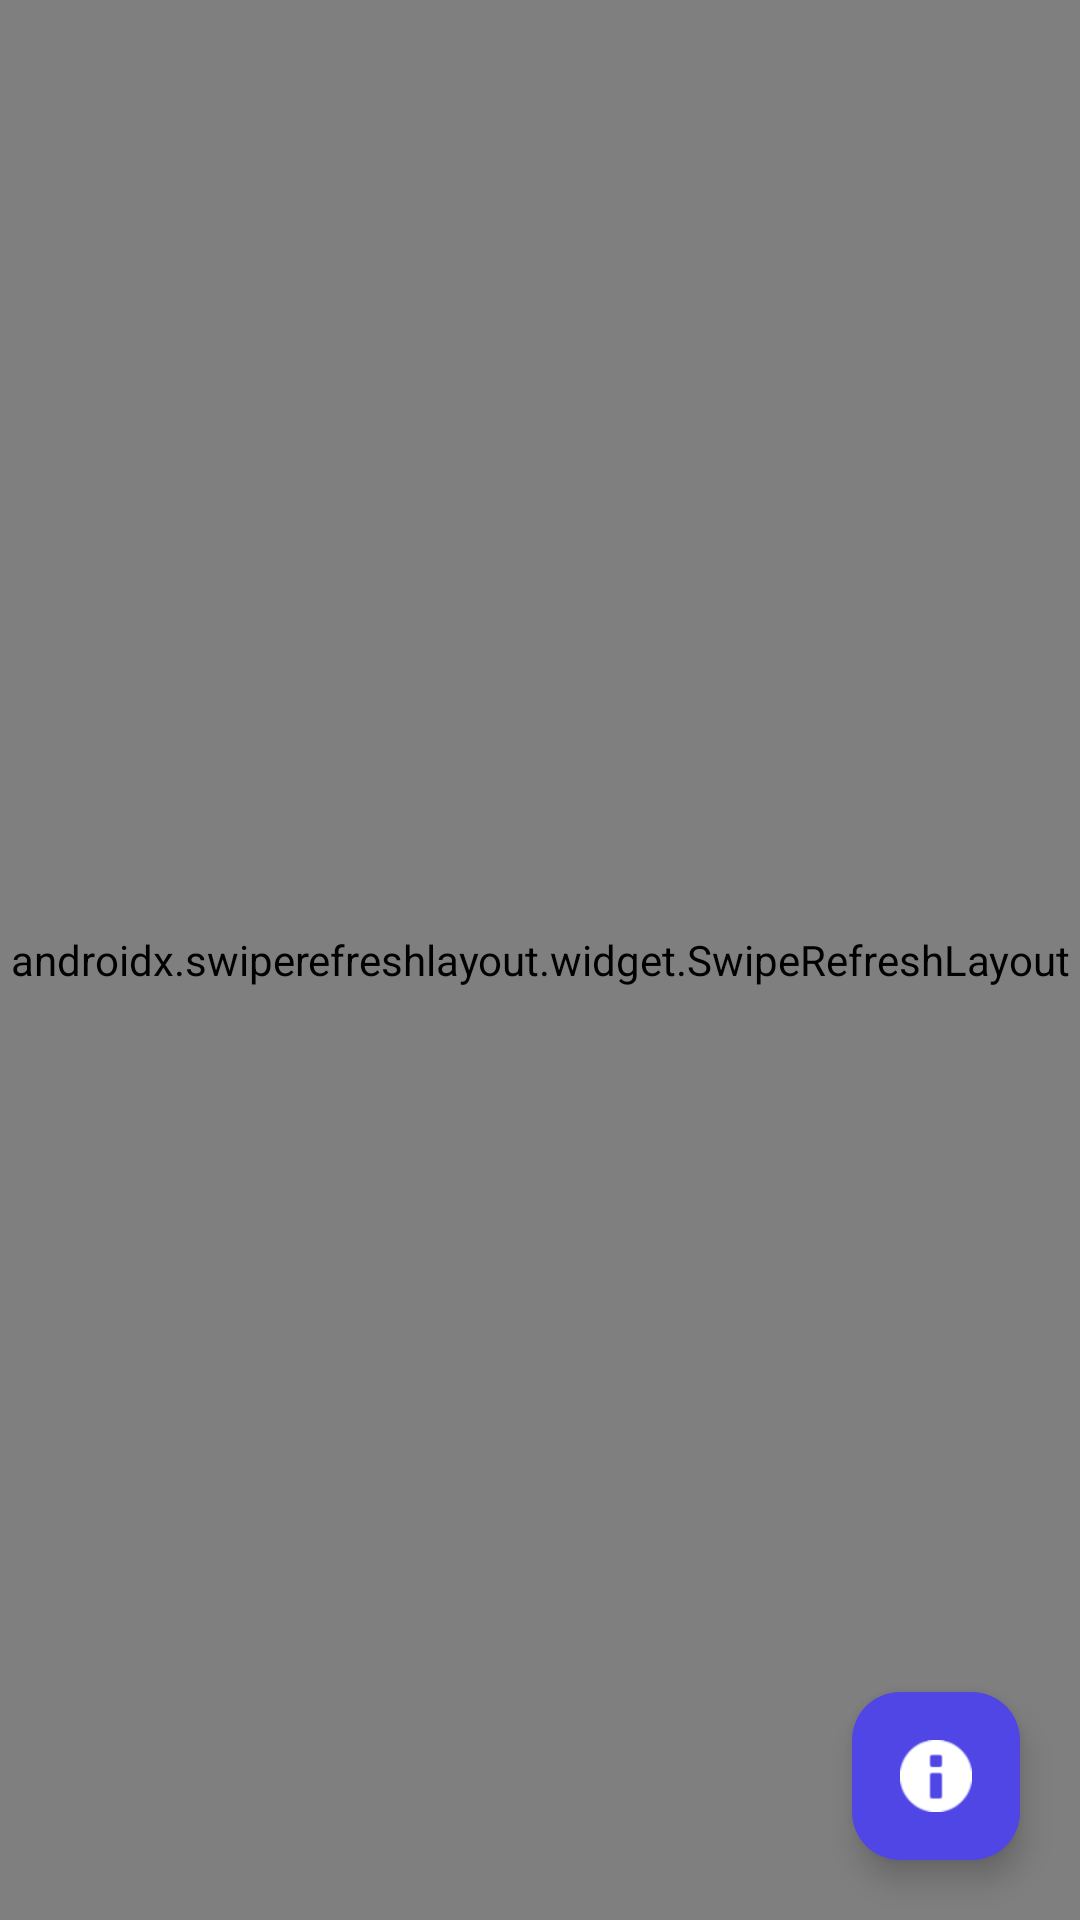

Here is an Android app screen rendered from its layout file. Give the layout XML and the strings, colors and styles it references.
<!-- AndroidManifest.xml: application theme Theme.CKClasses -->
<!-- res/layout/fragment_announcements.xml -->
<?xml version="1.0" encoding="utf-8"?>
<androidx.coordinatorlayout.widget.CoordinatorLayout xmlns:android="http://schemas.android.com/apk/res/android"
    xmlns:app="http://schemas.android.com/apk/res-auto"
    android:layout_width="match_parent"
    android:layout_height="match_parent"
    android:background="@color/background">

    <androidx.swiperefreshlayout.widget.SwipeRefreshLayout
        android:id="@+id/swipeRefresh"
        android:layout_width="match_parent"
        android:layout_height="match_parent">

        <androidx.core.widget.NestedScrollView
            android:layout_width="match_parent"
            android:layout_height="match_parent"
            android:padding="16dp">
            
            <LinearLayout
                android:layout_width="match_parent"
                android:layout_height="wrap_content"
                android:orientation="vertical">

                <TextView
                    android:layout_width="wrap_content"
                    android:layout_height="wrap_content"
                    android:text="Institutional Announcements"
                    android:textColor="@color/text_primary"
                    android:textSize="22sp"
                    android:textStyle="bold" />

                <androidx.recyclerview.widget.RecyclerView
                    android:id="@+id/rvAnnouncements"
                    android:layout_width="match_parent"
                    android:layout_height="wrap_content"
                    android:layout_marginTop="12dp"
                    android:nestedScrollingEnabled="false" />
            </LinearLayout>

        </androidx.core.widget.NestedScrollView>

    </androidx.swiperefreshlayout.widget.SwipeRefreshLayout>

    <com.google.android.material.floatingactionbutton.FloatingActionButton
        android:id="@+id/fabAddAnnouncement"
        android:layout_width="wrap_content"
        android:layout_height="wrap_content"
        android:layout_gravity="bottom|end"
        android:layout_margin="20dp"
        android:backgroundTint="@color/primary"
        android:contentDescription="Add Announcement"
        android:src="@android:drawable/ic_dialog_info"
        app:tint="@color/white" />

</androidx.coordinatorlayout.widget.CoordinatorLayout>
<!-- resources referenced by this layout -->
<resources>
  <color name="background">#0F172A</color>
  <color name="primary">#4F46E5</color>
  <color name="text_primary">#F8FAFC</color>
  <color name="white">#FFFFFFFF</color>
  <style name="Theme.CKClasses" parent="Base.Theme.CKClasses" />
  <style name="Base.Theme.CKClasses" parent="Theme.Material3.Dark.NoActionBar">
          <item name="colorPrimary">@color/primary</item>
          <item name="colorPrimaryDark">@color/primary_dark</item>
          <item name="colorSecondary">@color/accent</item>
          <item name="android:windowBackground">@color/background</item>
          <item name="colorSurface">@color/surface</item>
          <item name="android:textColorPrimary">@color/text_primary</item>
          <item name="android:textColorSecondary">@color/text_secondary</item>
      </style>
  <color name="primary_dark">#3730A3</color>
  <color name="accent">#06B6D4</color>
  <color name="surface">#1E293B</color>
  <color name="text_secondary">#94A3B8</color>
</resources>
